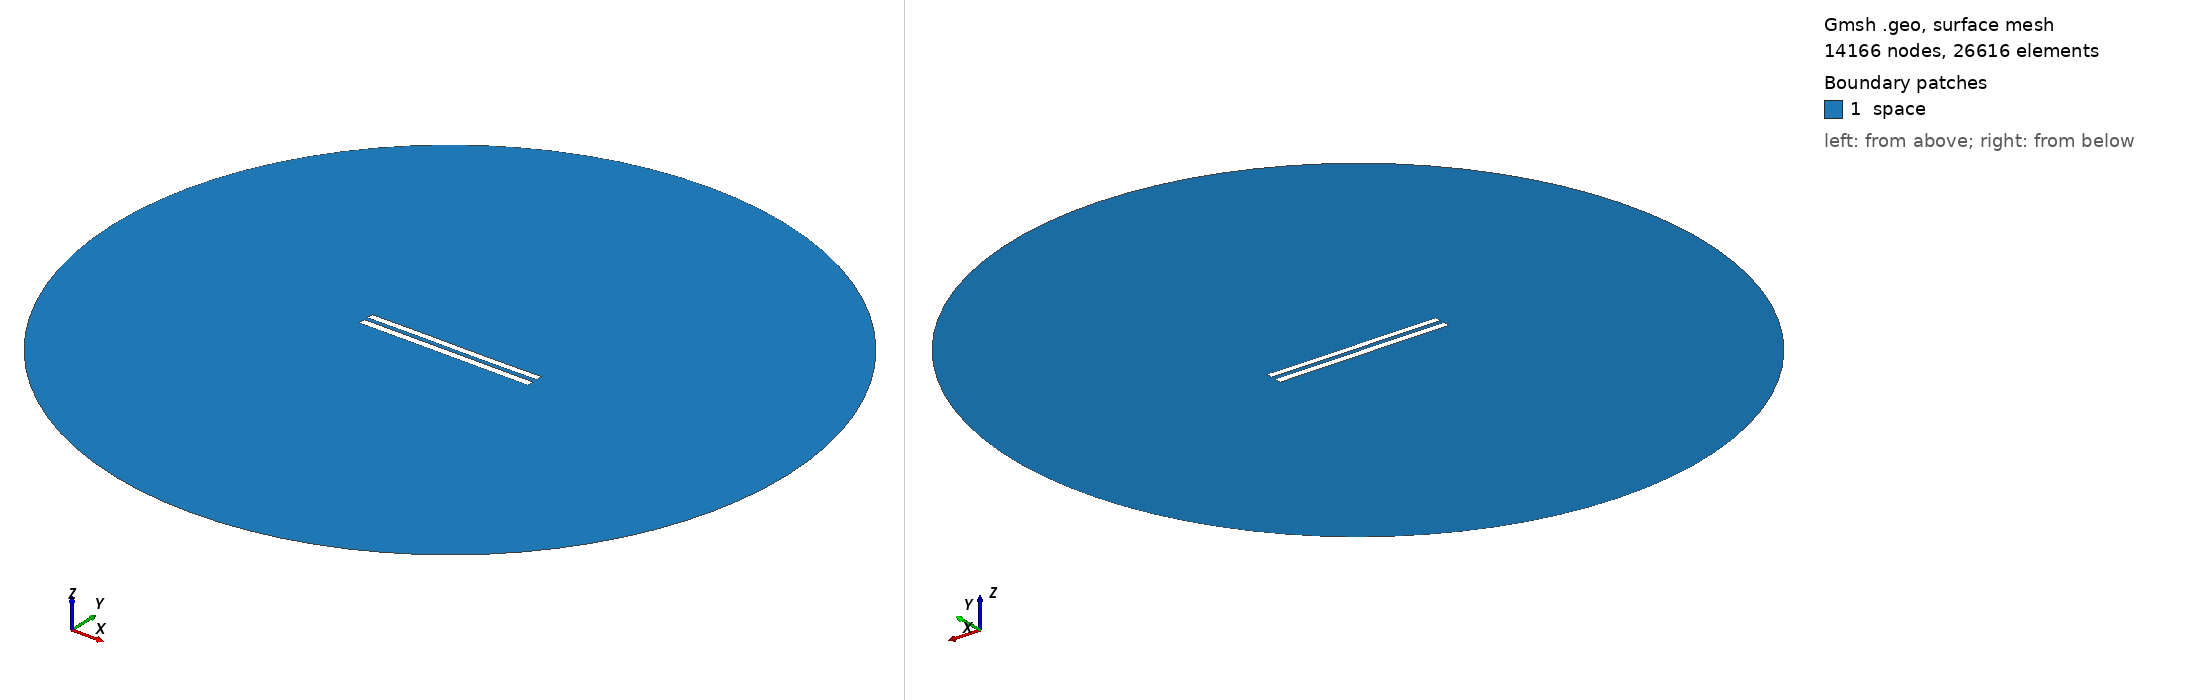

Gmsh geometry script, surface-meshed: 14166 nodes, 26616 surface elements. Boundary patches (legend numbers): 1 space. Left view from above one corner, right view from below the opposite corner. Legend entries are the model's physical surfaces. The drawing asked Gmsh for element sizes between 1% and 20% of the model's largest extent; the script's own settings can give other sizes.

=== 6193.geo (drawn) ===
//---------------------------------------
// Geometry kernel
//---------------------------------------

SetFactory("OpenCASCADE");



//---------------------------------------
// Parameters of the geometry
//---------------------------------------

// Overetch of the upper plate
overetch = 0.125;

// Distance between the plates
distance = 2.5;

// Discretization over the x axis (for the deformation)
nx = 50; 

// Length of the plate
L = 100 - overetch; 

// Number of modes
n = 4; 

// 1st mode coefficient
coeff(1) = 0.15;
beta(1) = 0.596864 * 3.1415926535 / L;

// 2nd mode coefficient
coeff(2) = 0.0;
beta(2) = 1.49418 * 3.1415926535 / L;

// 3rd mode coefficient
coeff(3) = 0.07499999999999998;
beta(3) = 2.50025 * 3.1415926535 / L;

// 4th mode coefficient
coeff(4) = 0.0;
beta(4) = 3.49999 * 3.1415926535 / L;



//---------------------------------------
// Upper plate (deformed rectangle)
//---------------------------------------

// Coordiantes of the upper plate
xmin = -50;
xmax = 50 - overetch;

// Height of the upper plate
yheight = 4 - 2 * overetch;

// Indexes of the points
UpperID[] = {};
LowerID[] = {};
LeftID[] = {};
RightID[] = {};

// Point index
p = 1;

// Horizontal edges
For i In {1:nx}
    x = xmin + (i-1)*(xmax - xmin)/(nx-1);

    y_bottom = distance / 2 + overetch;
    For j In {1:n}
        C = (Cosh(beta(j)*L) + Cos(beta(j)*L)) / (Sinh(beta(j)*L) + Sin(beta(j)*L));
        y_bottom  = y_bottom + coeff(j) * (Cosh(beta(j)*(x+50)) - Cos(beta(j)*(x+50)) - C * (Sinh(beta(j)*(x+50)) - Sin(beta(j)*(x+50))));
    EndFor

    y_top = y_bottom + yheight;

    Point(p) = {x, y_top, 0, 1.0};
    UpperID[i] = p;
    p = p + 1;

    Point(p) = {x, y_bottom, 0, 1.0};
    LowerID[i] = p;
    p = p + 1;
EndFor

// Create point lists
UpperPts[] = {}; LowerPts[] = {};
For i In {1:nx}
  UpperPts[] += {UpperID[i]};
  LowerPts[] += {LowerID[i]};
EndFor

// Build splines
Spline(1) = {UpperPts[]};
Spline(2) = {LowerPts[]};
Line(3) = {LowerPts[nx-1], UpperPts[nx-1]};
Line(4) = {LowerPts[0], UpperPts[0]};

// Build the plane surface
Curve Loop(1) = {2, 3, -1, -4};
Plane Surface(1) = {1};



//---------------------------------------
// Lower plate (rectangle)
//---------------------------------------

// Vertices
Point(1001) = {-50, -1, 0, 1.0};
Point(1002) = { 50, -1, 0, 1.0};
Point(1003) = { 50,  -5, 0, 1.0};
Point(1004) = {-50,  -5, 0, 1.0};

// Edges
Line(5) = {1001, 1002};
Line(6) = {1002, 1003};
Line(7) = {1003, 1004};
Line(8) = {1004, 1001};

// Plane surface
Line Loop(2) = {5, 6, 7, 8};
Plane Surface(2) = {2}; 



//---------------------------------------
// Outer (fictious) boundary
//---------------------------------------

// Points
Point(1005) = {0, 0, 0};       // Center
Point(1006) = {200, 0, 0};     // Start point
Point(1007) = {0, 200, 0};     // 90 degrees
Point(1008) = {-200, 0, 0};    // 180 degrees
Point(1009) = {0, -200, 0};    // 270 degrees

// Circle arcs (each needs start, center, end)
Circle(9) = {1006, 1005, 1007};
Circle(10) = {1007, 1005, 1008};
Circle(11) = {1008, 1005, 1009};
Circle(12) = {1009, 1005, 1006};

// Plane surface for the entire domain
Curve Loop(3) = {9, 10, 11, 12};
Surface(3) = {3};

// Subtract the plates from the whole domain to obtain the actual domain where we want to solve the equations
BooleanDifference{ Surface{3}; Delete; }{ Surface{1}; Surface{2}; Delete; }




//---------------------------------------
// Transfinite Lines/Curves
//---------------------------------------

// Set the number of points on the boundaries
r = 7;

// Plates
Transfinite Curve {1, 2} = 50*r Using Progression 1;
Transfinite Curve {3, 4} = 2*r Using Progression 1;
Transfinite Line {5, 7} = 50*r Using Progression 1;
Transfinite Line {6, 8} = 2*r Using Progression 1;

// Outer boundary
Transfinite Line {9, 10, 11, 12} = 20 Using Progression 1;



//---------------------------------------
// Physical groups
//---------------------------------------                

// Physical curves (boundaries)
Physical Line("force_segment", 10) = {2};
Physical Line("upper_plate", 11) = {1, 3, 4};
Physical Line("lower_plate", 12) = {5, 6, 7, 8};
Physical Line("boundary", 20) = {9, 10, 11, 12};

// Physical Surfaces
Physical Surface("space", 30) = {3};



//---------------------------------------
// 6. Generate the Mesh
//---------------------------------------

// 2D mesh generation
Mesh 2;
